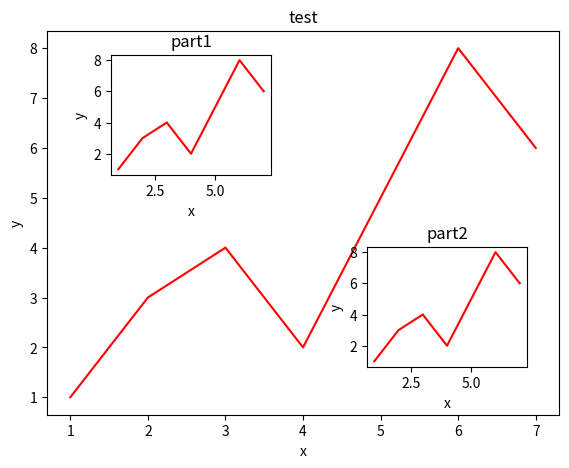

This chart was generated by the following Python code:
# _*_ coding:utf-8 _*_
import matplotlib.pyplot as plt

# 定义figure
fig = plt.figure()

# 定义数据
x = [1, 2, 3, 4, 5, 6, 7]
y = [1, 3, 4, 2, 5, 8, 6]

# figure的百分比, 从figure 10%的位置开始绘制, 宽高是figure的80%
left, bottom, width, height = 0.1, 0.1, 0.8, 0.8
# 获得绘制的句柄
ax1 = fig.add_axes([left, bottom, width, height])
# 绘制点(x,y)
ax1.plot(x, y, 'r')
ax1.set_xlabel('x')
ax1.set_ylabel('y')
ax1.set_title('test')


# 嵌套方法一
# figure的百分比, 从figure 10%的位置开始绘制, 宽高是figure的80%
left, bottom, width, height = 0.2, 0.6, 0.25, 0.25
# 获得绘制的句柄
ax2 = fig.add_axes([left, bottom, width, height])
# 绘制点(x,y)
ax2.plot(x, y, 'r')
ax2.set_xlabel('x')
ax2.set_ylabel('y')
ax2.set_title('part1')


# 嵌套方法二
plt.axes([bottom, left, width, height])
plt.plot(x, y, 'r')
plt.xlabel('x')
plt.ylabel('y')
plt.title('part2')

plt.show()